Run: headless pygame with SDL's dummy video driver; simulated clock (each Clock.tick advances the game by its frame time, no real sleeping); random seed 0; keys injected as events and as key.get_pressed() state; mouse plan: one left click at the window centre at the start of phase 2, then a move to the lower-right quarter at the start of phase 3.
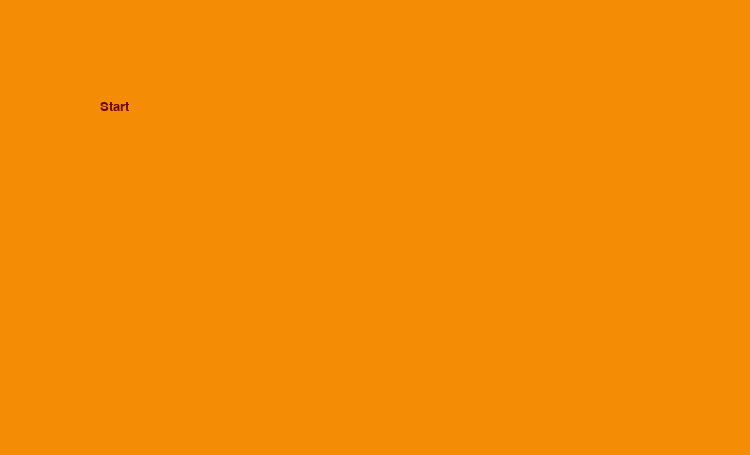
Frame 1 of 4 · flips 1–60 · no input
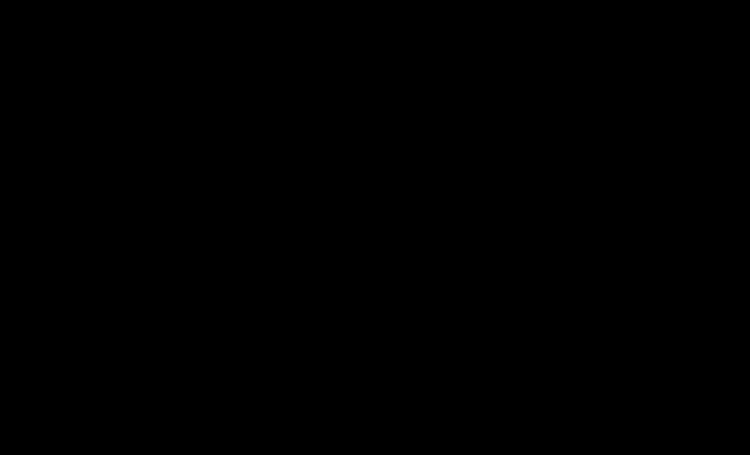
Frame 2 of 4 · flips 61–180 · clicked the window centre · tapped SPACE, RETURN · held RIGHT (→), D
Frame 3 of 4 · flips 181–300 · moved the mouse to the lower-right quarter · held DOWN (↓), S · screen unchanged from frame 2, image omitted
Frame 4 of 4 · flips 301–420 · held LEFT (←), A, UP (↑), W · screen unchanged from frame 3, image omitted

The pygame program that drew these frames:

import pygame


pygame.init()
pygame.font.init()
start_font = pygame.font.SysFont('Zapfino', 20)
pygame.display.set_caption("Burn This Message")

# set up variables for the display
SCREEN_HEIGHT = 455
SCREEN_WIDTH = 750
size = (SCREEN_WIDTH, SCREEN_HEIGHT)
screen = pygame.display.set_mode(size)

pregame = True
r = 100
g = 0
b = 0
start_button = "Start"

start_button_display = start_font.render(start_button, True, (106, 4, 15))

# c = Cochonnet(375, 175)
# nl = NewLife(125, 375)

# The loop will carry on until the user exits the game (e.g. clicks the close button).
run = True
# -------- Main Program Loop -----------
while run:

    keys = pygame.key.get_pressed()  # checking pressed keys

    # --- Main event loop
    for event in pygame.event.get():  # User did something

        if pregame:
            if event.type == pygame.MOUSEBUTTONUP:
                pregame = False
        if event.type == pygame.QUIT:  # If user clicked close
            run = False

    screen.fill((0, 0, 0))
    if not pregame:
        y = 0
    if pregame:
        screen.fill((244, 140, 6))
        screen.blit(start_button_display, (100, 100))

    pygame.display.update()

# Once we have exited the main program loop we can stop the game engine:
pygame.quit()
